Run: headless pygame with SDL's dummy video driver; simulated clock (each Clock.tick advances the game by its frame time, no real sleeping); random seed 0; keys injected as events and as key.get_pressed() state; no mouse input.
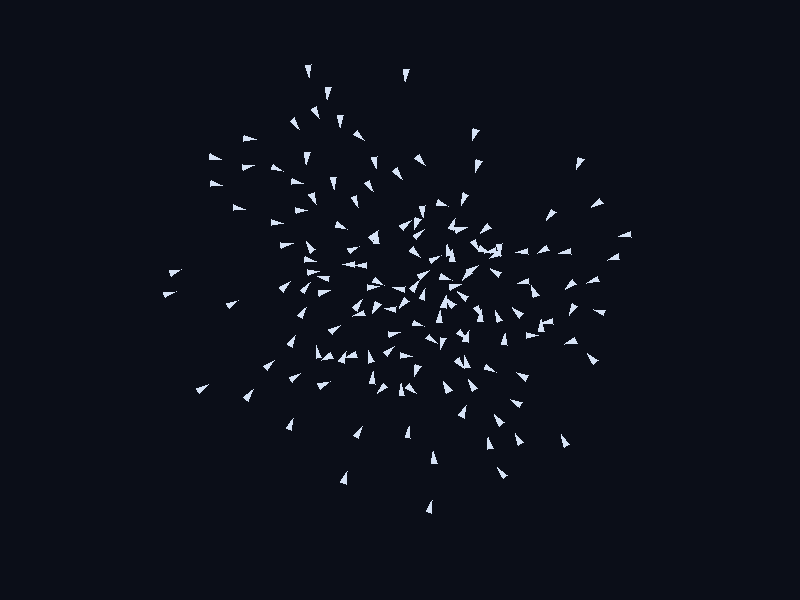
Frame 1 of 4 · flips 1–60 · no input
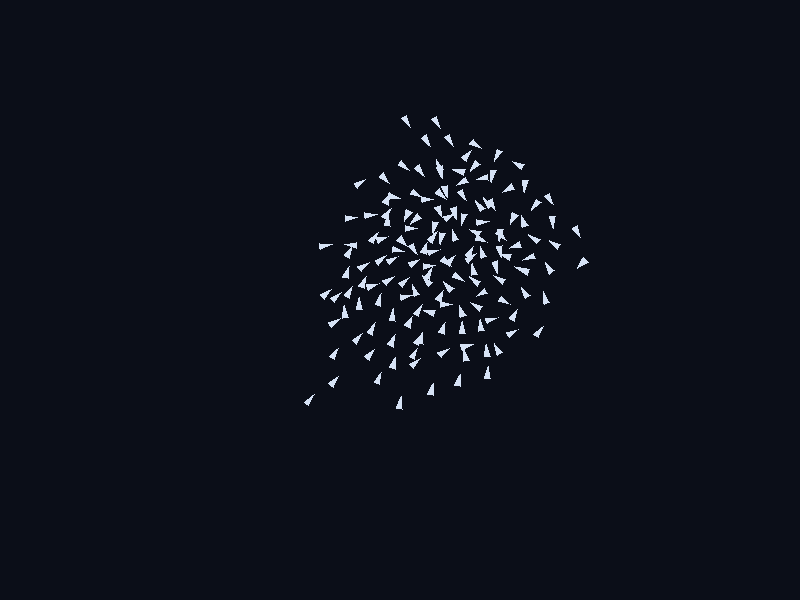
Frame 2 of 4 · flips 61–180 · tapped SPACE, RETURN · held RIGHT (→), D
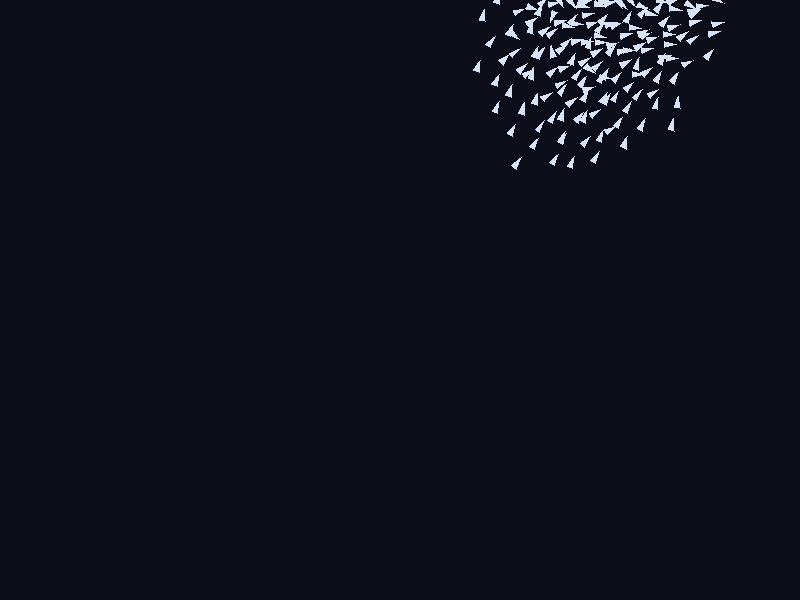
Frame 3 of 4 · flips 181–300 · held DOWN (↓), S
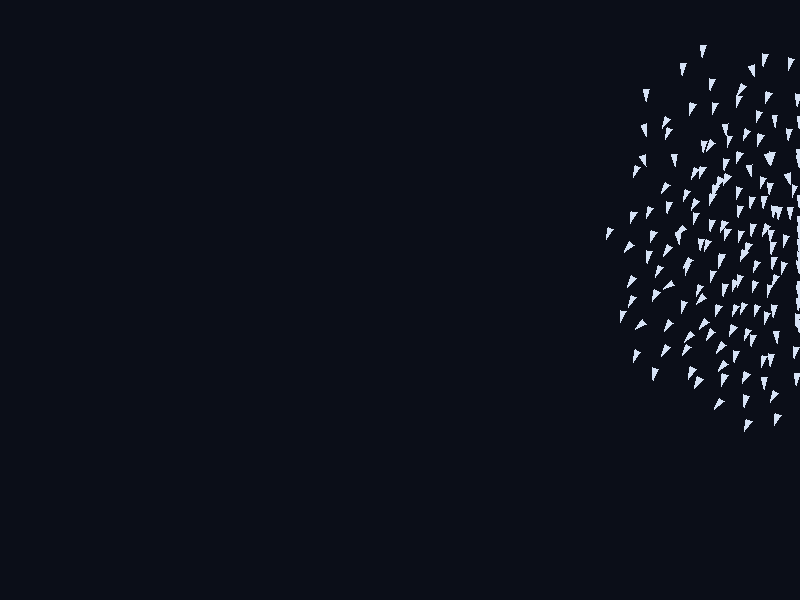
Frame 4 of 4 · flips 301–420 · held LEFT (←), A, UP (↑), W

The pygame program that drew these frames:

# inspired by https://www.youtube.com/watch?v=4LWmRuB-uNU&pp=ygUMbXVybXVyYXRpb25z
import math
import random
import pygame

WIDTH, HEIGHT = 800, 600
NUM_BIRDS = 150

class Bird:
    cohesion = 0.005
    seperation = 0.7 #personal space is logically high
    alignment = 0.05
    seperation_radius = 25.0
    view = 200.0
    max_speed = 4.0
    heading_keep = 0.7 #less work to keep current heading

    def __init__(self, x, y):
        self.x = x
        self.y = y
        heading = random.uniform(0, 2 * math.pi)
        self.vx = math.cos(heading) * self.max_speed
        self.vy = math.sin(heading) * self.max_speed

    def see(self, flock):
        nearby = []
        for other in flock:
            if other is self:
                continue
            if math.hypot(other.x - self.x, other.y - self.y) < self.view:
                nearby.append(other)
        return nearby

    def cohesion_update(self, nearby):
        if not nearby:
            return
        cx = sum(b.x for b in nearby) / len(nearby)
        cy = sum(b.y for b in nearby) / len(nearby)
        self.vx += (cx - self.x) * self.cohesion
        self.vy += (cy - self.y) * self.cohesion

    def seperation_update(self, nearby):
        for other in nearby:
            dx = self.x - other.x
            dy = self.y - other.y
            dist = math.hypot(dx, dy)
            if 0 < dist < self.seperation_radius:
                self.vx += dx / dist * self.seperation
                self.vy += dy / dist * self.seperation

    def alignment_update(self, nearby):
        if not nearby:
            return
        mvx = sum(b.vx for b in nearby) / len(nearby)
        mvy = sum(b.vy for b in nearby) / len(nearby)
        self.vx += (mvx - self.vx) * self.alignment
        self.vy += (mvy - self.vy) * self.alignment

    def update(self, flock):
        old_vx, old_vy = self.vx, self.vy
        nearby = self.see(flock)
        self.cohesion_update(nearby)
        self.seperation_update(nearby)
        self.alignment_update(nearby)
        speed = math.hypot(self.vx, self.vy)
        if speed > self.max_speed:
            self.vx = self.vx / speed * self.max_speed
            self.vy = self.vy / speed * self.max_speed
        k = self.heading_keep
        self.vx = k * old_vx + (1 - k) * self.vx
        self.vy = k * old_vy + (1 - k) * self.vy
        self.x += self.vx
        self.y += self.vy
        if self.x < 0 or self.x > WIDTH:
            self.vx *= -1
            self.x = max(0, min(WIDTH, self.x))
        if self.y < 0 or self.y > HEIGHT:
            self.vy *= -1
            self.y = max(0, min(HEIGHT, self.y))

# pygame start
pygame.init()
screen = pygame.display.set_mode((WIDTH, HEIGHT))
clock = pygame.time.Clock()

# spawn birds
center_x, center_y = WIDTH / 2, HEIGHT / 2
radius = HEIGHT / 4
birds = []
for i in range(NUM_BIRDS):
    angle = 2 * math.pi * i / NUM_BIRDS
    x = center_x + radius * math.cos(angle)
    y = center_y + radius * math.sin(angle)
    birds.append(Bird(x, y))

running = True
while running:
    # pygame render
    for event in pygame.event.get():
        if event.type == pygame.QUIT:
            running = False

    # loop
    for bird in birds:
        bird.update(birds)

    # graphics
    screen.fill((11, 14, 24))
    for bird in birds:
        heading = math.atan2(bird.vy, bird.vx)
        tip = (bird.x + math.cos(heading) * 8, bird.y + math.sin(heading) * 8)
        left = (bird.x + math.cos(heading + 2.5) * 5, bird.y + math.sin(heading + 2.5) * 5)
        right = (bird.x + math.cos(heading - 2.5) * 5, bird.y + math.sin(heading - 2.5) * 5)
        pygame.draw.polygon(screen, (214, 226, 245), [tip, left, right])
    pygame.display.flip()
    clock.tick(60)

pygame.quit()
